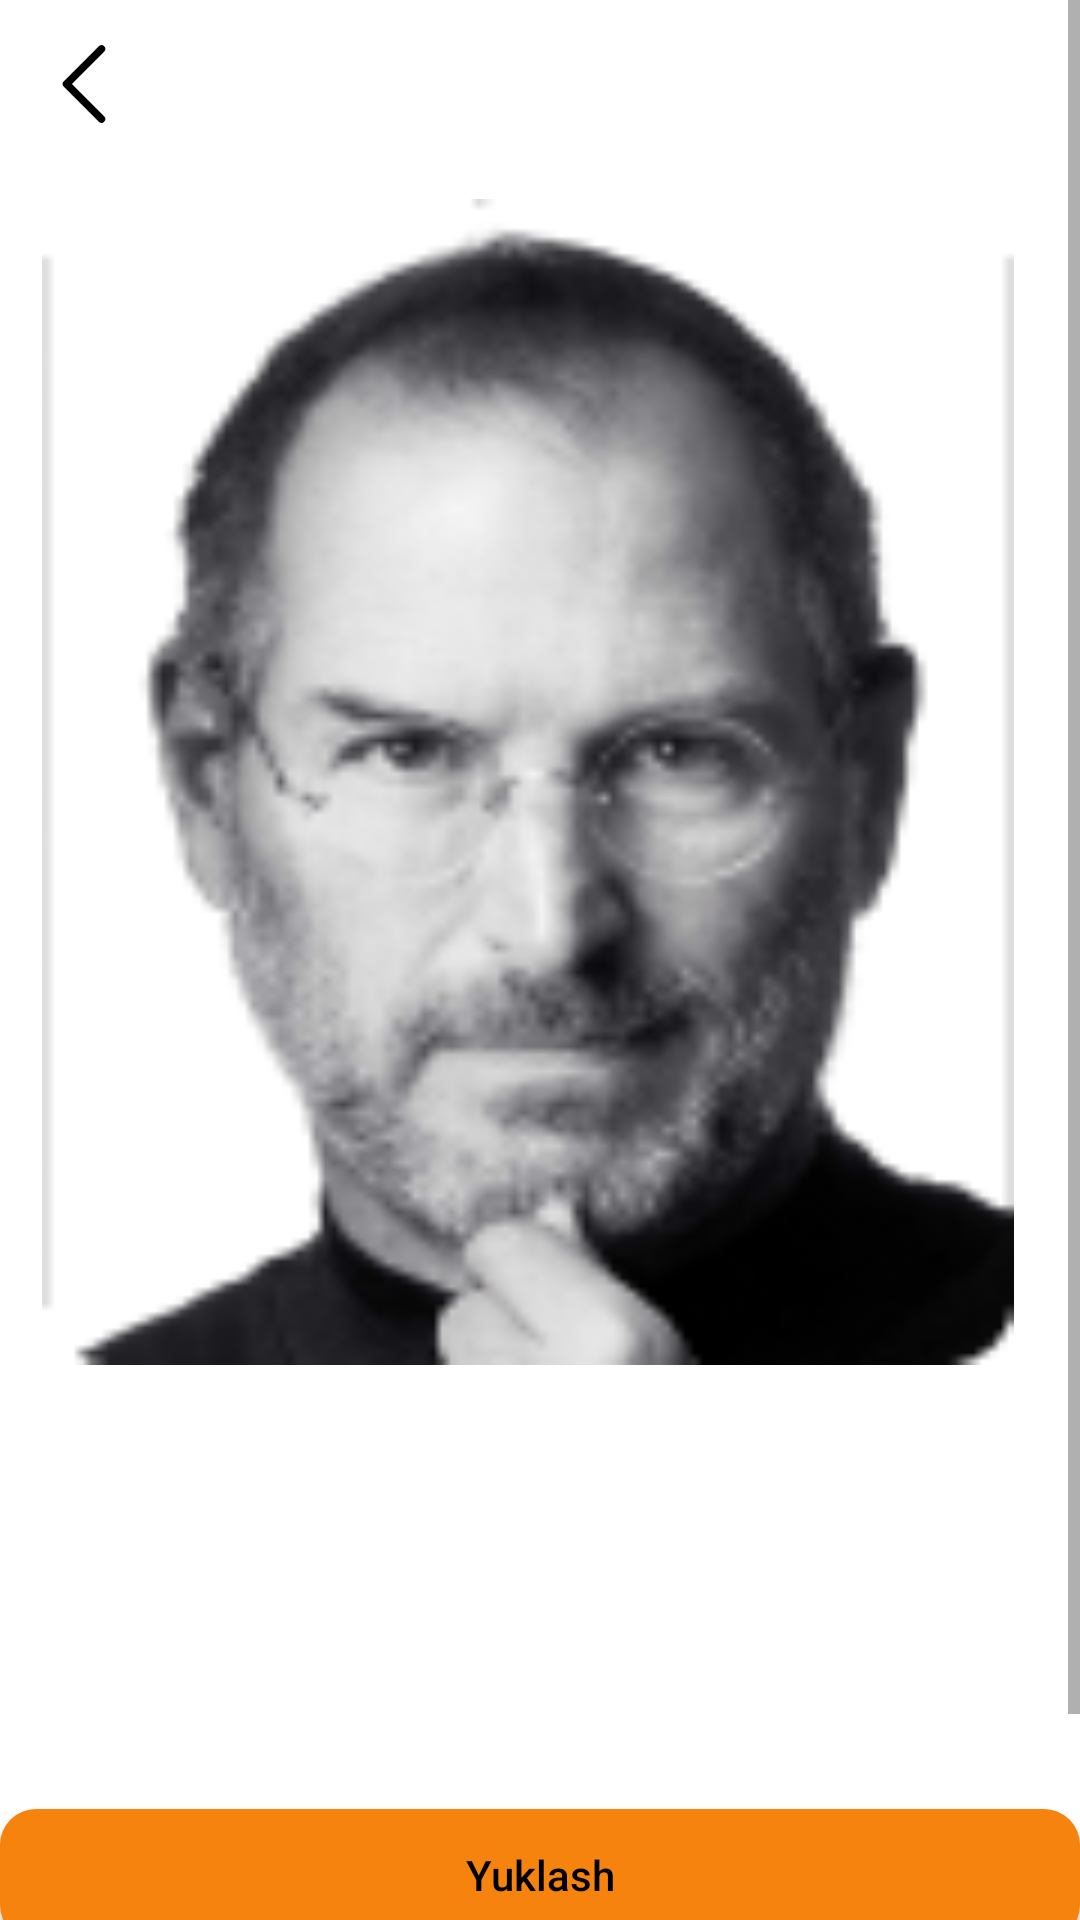

Reconstruct the res/layout file that produces this screen, plus the resources it refers to.
<!-- AndroidManifest.xml: application theme Theme.BookApp -->
<!-- res/layout/fragment_book_details.xml -->
<?xml version="1.0" encoding="utf-8"?>
<ScrollView xmlns:android="http://schemas.android.com/apk/res/android"
    xmlns:app="http://schemas.android.com/apk/res-auto"
    xmlns:tools="http://schemas.android.com/tools"
    android:layout_width="wrap_content"
    android:layout_height="wrap_content"
    android:background="@color/bg"
    android:orientation="vertical">


    <androidx.constraintlayout.widget.ConstraintLayout
        android:layout_width="match_parent"
        android:layout_height="wrap_content">

        <ImageView
            android:id="@+id/back_to_main"
            android:layout_width="40dp"
            android:layout_height="40dp"
            android:layout_marginStart="8dp"
            android:layout_marginTop="8dp"
            android:background="?attr/selectableItemBackgroundBorderless"
            android:src="@drawable/ic_arrow"
            app:layout_constraintStart_toStartOf="parent"
            app:layout_constraintTop_toTopOf="parent" />

        <com.google.android.material.imageview.ShapeableImageView
            android:id="@+id/image_book"
            android:layout_width="0dp"
            android:layout_height="0dp"
            android:layout_marginStart="16sp"
            android:layout_marginTop="-26sp"
            android:layout_marginEnd="24dp"
            android:layout_marginBottom="24dp"
            android:scaleType="fitXY"
            android:src="@drawable/steve"
            app:layout_constraintBottom_toBottomOf="@+id/relativeLayout"
            app:layout_constraintDimensionRatio="1:1.2"
            app:layout_constraintEnd_toEndOf="parent"
            app:layout_constraintStart_toStartOf="parent"
            app:layout_constraintTop_toTopOf="parent"
            app:layout_constraintWidth_percent="0.9"
            app:shapeAppearanceOverlay="@style/ShapeImageView" />

        <RelativeLayout
            android:id="@+id/relativeLayout"
            android:layout_width="0dp"
            android:layout_height="100dp"
            android:layout_marginTop="16dp"
            android:padding="4dp"
            app:layout_constraintBottom_toTopOf="@+id/progress_download"
            app:layout_constraintEnd_toEndOf="@+id/image_book"
            app:layout_constraintStart_toStartOf="@+id/image_book"
            app:layout_constraintTop_toBottomOf="@+id/image_book"

            tools:ignore="UselessLeaf">


            <TextView
                android:id="@+id/tv_book_name"
                android:layout_width="wrap_content"
                android:layout_height="wrap_content"
                android:fontFamily="@font/poppins_semibold"
                android:textColor="@color/black"
                android:textSize="20sp"
                tools:text="Steve Jobs" />

            <TextView
                android:id="@+id/tv_book_author"
                android:layout_width="wrap_content"
                android:layout_height="wrap_content"
                android:layout_below="@id/tv_book_name"
                android:fontFamily="@font/poppins"
                android:textColor="@color/black"
                android:textSize="16sp"
                tools:text="Walter Isaacson"

                />

            <TextView
                android:id="@+id/tv_book_page"
                android:layout_width="wrap_content"
                android:layout_height="wrap_content"
                android:layout_alignParentBottom="true"
                android:textColor="@color/black"
                android:textSize="15sp"
                tools:text="132 pages" />

            <TextView
                android:id="@+id/current_page_if_read"
                android:layout_width="wrap_content"
                android:layout_height="wrap_content"
                android:layout_alignTop="@+id/tv_book_page"
                android:layout_alignParentBottom="true"
                android:layout_marginStart="24dp"
                android:layout_toEndOf="@+id/tv_book_page"
                android:textColor="@color/black"
                android:textSize="15sp"
                tools:text="132 pages" />


        </RelativeLayout>


        <ProgressBar
            android:id="@+id/progress_download"
            style="@style/Widget.AppCompat.ProgressBar.Horizontal"
            android:layout_width="0dp"
            android:layout_height="wrap_content"
            android:layout_marginTop="16dp"
            android:layout_marginEnd="16dp"
            android:progress="20"
            android:progressBackgroundTint="@color/app_color"
            android:progressTint="@color/title"
            android:visibility="invisible"
            app:layout_constraintBottom_toTopOf="@+id/btnDownloadOrReading"
            app:layout_constraintEnd_toStartOf="@id/tv_download_percent"
            app:layout_constraintStart_toStartOf="@id/btnDownloadOrReading"
            app:layout_constraintTop_toBottomOf="@id/relativeLayout" />

        <TextView
            android:id="@+id/tv_download_percent"
            android:layout_width="wrap_content"
            android:layout_height="wrap_content"
            android:textColor="@color/black"
            android:visibility="invisible"
            app:layout_constraintBottom_toBottomOf="@id/progress_download"
            app:layout_constraintEnd_toEndOf="@id/btnDownloadOrReading"
            app:layout_constraintStart_toEndOf="@id/progress_download"
            app:layout_constraintTop_toTopOf="@id/progress_download"
            tools:text="73%" />

        <androidx.appcompat.widget.AppCompatButton
            android:id="@+id/btnDownloadOrReading"
            android:layout_width="0dp"
            android:layout_height="44dp"
            android:background="@drawable/bg_btn_app"
            android:text="@string/download"
            android:textAllCaps="false"
            android:textColor="@color/black"
            app:layout_constraintBottom_toTopOf="@+id/tv_about"
            app:layout_constraintEnd_toStartOf="@+id/make_favorite"
            app:layout_constraintStart_toStartOf="parent"
            app:layout_constraintTop_toBottomOf="@id/progress_download" />

        <ImageView
            android:id="@+id/make_favorite"
            android:layout_width="80dp"
            android:layout_height="0dp"
            android:layout_marginStart="8dp"
            android:layout_marginEnd="24dp"
            android:background="@drawable/bg_btn_app"
            android:padding="6dp"
            android:src="@drawable/ic_baseline_star_outline_24"
            android:visibility="gone"
            app:layout_constraintBottom_toBottomOf="@+id/btnDownloadOrReading"
            app:layout_constraintEnd_toEndOf="parent"
            app:layout_constraintStart_toEndOf="@+id/btnDownloadOrReading"
            app:layout_constraintTop_toTopOf="@+id/btnDownloadOrReading" />

        <TextView
            android:id="@+id/tv_about"
            android:layout_width="wrap_content"
            android:layout_height="wrap_content"
            android:layout_marginTop="16dp"
            android:layout_marginBottom="24dp"
            android:fontFamily="@font/poppins_semibold"
            android:text="@string/about"
            android:textColor="@color/black"
            android:textSize="20sp"
            app:layout_constraintBottom_toTopOf="@+id/tv_description"
            app:layout_constraintEnd_toEndOf="parent"
            app:layout_constraintStart_toStartOf="parent"
            app:layout_constraintTop_toBottomOf="@id/btnDownloadOrReading" />

        <TextView
            android:id="@+id/tv_description"
            android:layout_width="match_parent"
            android:layout_height="wrap_content"
            android:layout_marginStart="24dp"
            android:layout_marginTop="8dp"
            android:layout_marginEnd="24dp"
            android:fontFamily="@font/poppins"
            android:justificationMode="inter_word"
            android:scrollbars="vertical"
            android:textAlignment="center"
            android:textColor="@color/black"
            app:layout_constraintEnd_toEndOf="parent"
            app:layout_constraintStart_toStartOf="parent"
            app:layout_constraintTop_toBottomOf="@id/tv_about"
            tools:ignore="UnusedAttribute"
            tools:text="@tools:sample/lorem[200]" />
    </androidx.constraintlayout.widget.ConstraintLayout>

</ScrollView>
<!-- resources referenced by this layout -->
<resources>
  <color name="app_color">#592D01</color>
  <color name="bg">#ffffff</color>
  <color name="black">#FF000000</color>
  <color name="title">#F7840F</color>
  <!-- drawable bg_btn_app (drawable) -->
  <?xml version="1.0" encoding="utf-8"?>
  <selector xmlns:android="http://schemas.android.com/apk/res/android">
      <item android:state_pressed="true">
          <shape android:shape="rectangle">
              <corners android:radius="12dp" />
              <solid android:color="#656363" />
  
          </shape>
      </item>
  
      <item android:state_pressed="false">
          <shape android:shape="rectangle">
              <corners android:radius="12dp" />
              <solid android:color="@color/btn" />
  
  
          </shape>
      </item>
  </selector>
  <!-- drawable ic_arrow (drawable) -->
  <vector xmlns:android="http://schemas.android.com/apk/res/android"
      android:width="24dp"
      android:height="24dp"
      android:viewportWidth="24"
      android:viewportHeight="24">
      <path
          android:fillColor="#00000000"
          android:pathData="M15.5,19L8.5,12L15.5,5"
          android:strokeWidth="1.5"
          android:strokeColor="@color/black"
          android:strokeLineCap="round"
          android:strokeLineJoin="round" />
  </vector>
  <!-- drawable steve: png bitmap (drawable, 15651 bytes) -->
  <string name="about">Kitob haqida qisqacha</string>
  <string name="download">Yuklash</string>
  <style name="ShapeImageView">
          <item name="cornerSize">8dp</item>
      </style>
  <style name="Theme.BookApp" parent="Theme.MaterialComponents.Light.NoActionBar">
          
          <item name="colorPrimary">@color/black</item>
          <item name="colorPrimaryVariant">@color/black</item>
          <item name="colorOnPrimary">@color/black</item>
          
          <item name="colorSecondary">@color/app_color</item>
          <item name="colorSecondaryVariant">@color/teal_700</item>
          <item name="colorOnSecondary">@color/black</item>
          <item name="android:windowBackground">@color/black</item>
          <item name="android:navigationBarColor">@color/black</item>
          <item name="android:textColor">@color/white</item>
          <item name="android:textColorHint">#E3E3E3</item>
          
          <item name="android:statusBarColor">?attr/colorPrimaryVariant</item>
          
      </style>
  <color name="btn">#F6830E</color>
  <color name="teal_700">#FF018786</color>
  <color name="white">#FFFFFFFF</color>
</resources>
